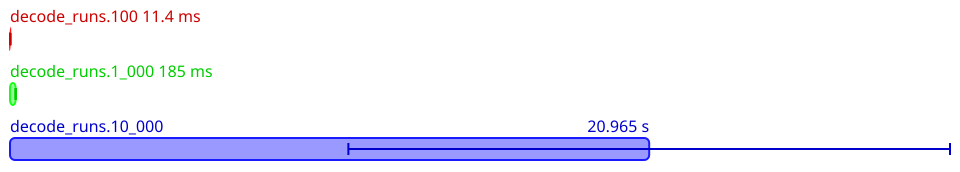

The file beside this chart, header and first rows:
Name, Mean (ps), 2*Stdev (ps), Allocated, Copied, Peak Memory
All.decode_runs.100, 11449222812, 1139735028, 7501858, 139092, 18874368
All.decode_runs.1_000, 185137832400, 9577285760, 183285849, 2973691, 18874368
All.decode_runs.10_000, 20964846865000, 9866212419296, 12467667584, 40684843, 36700160
